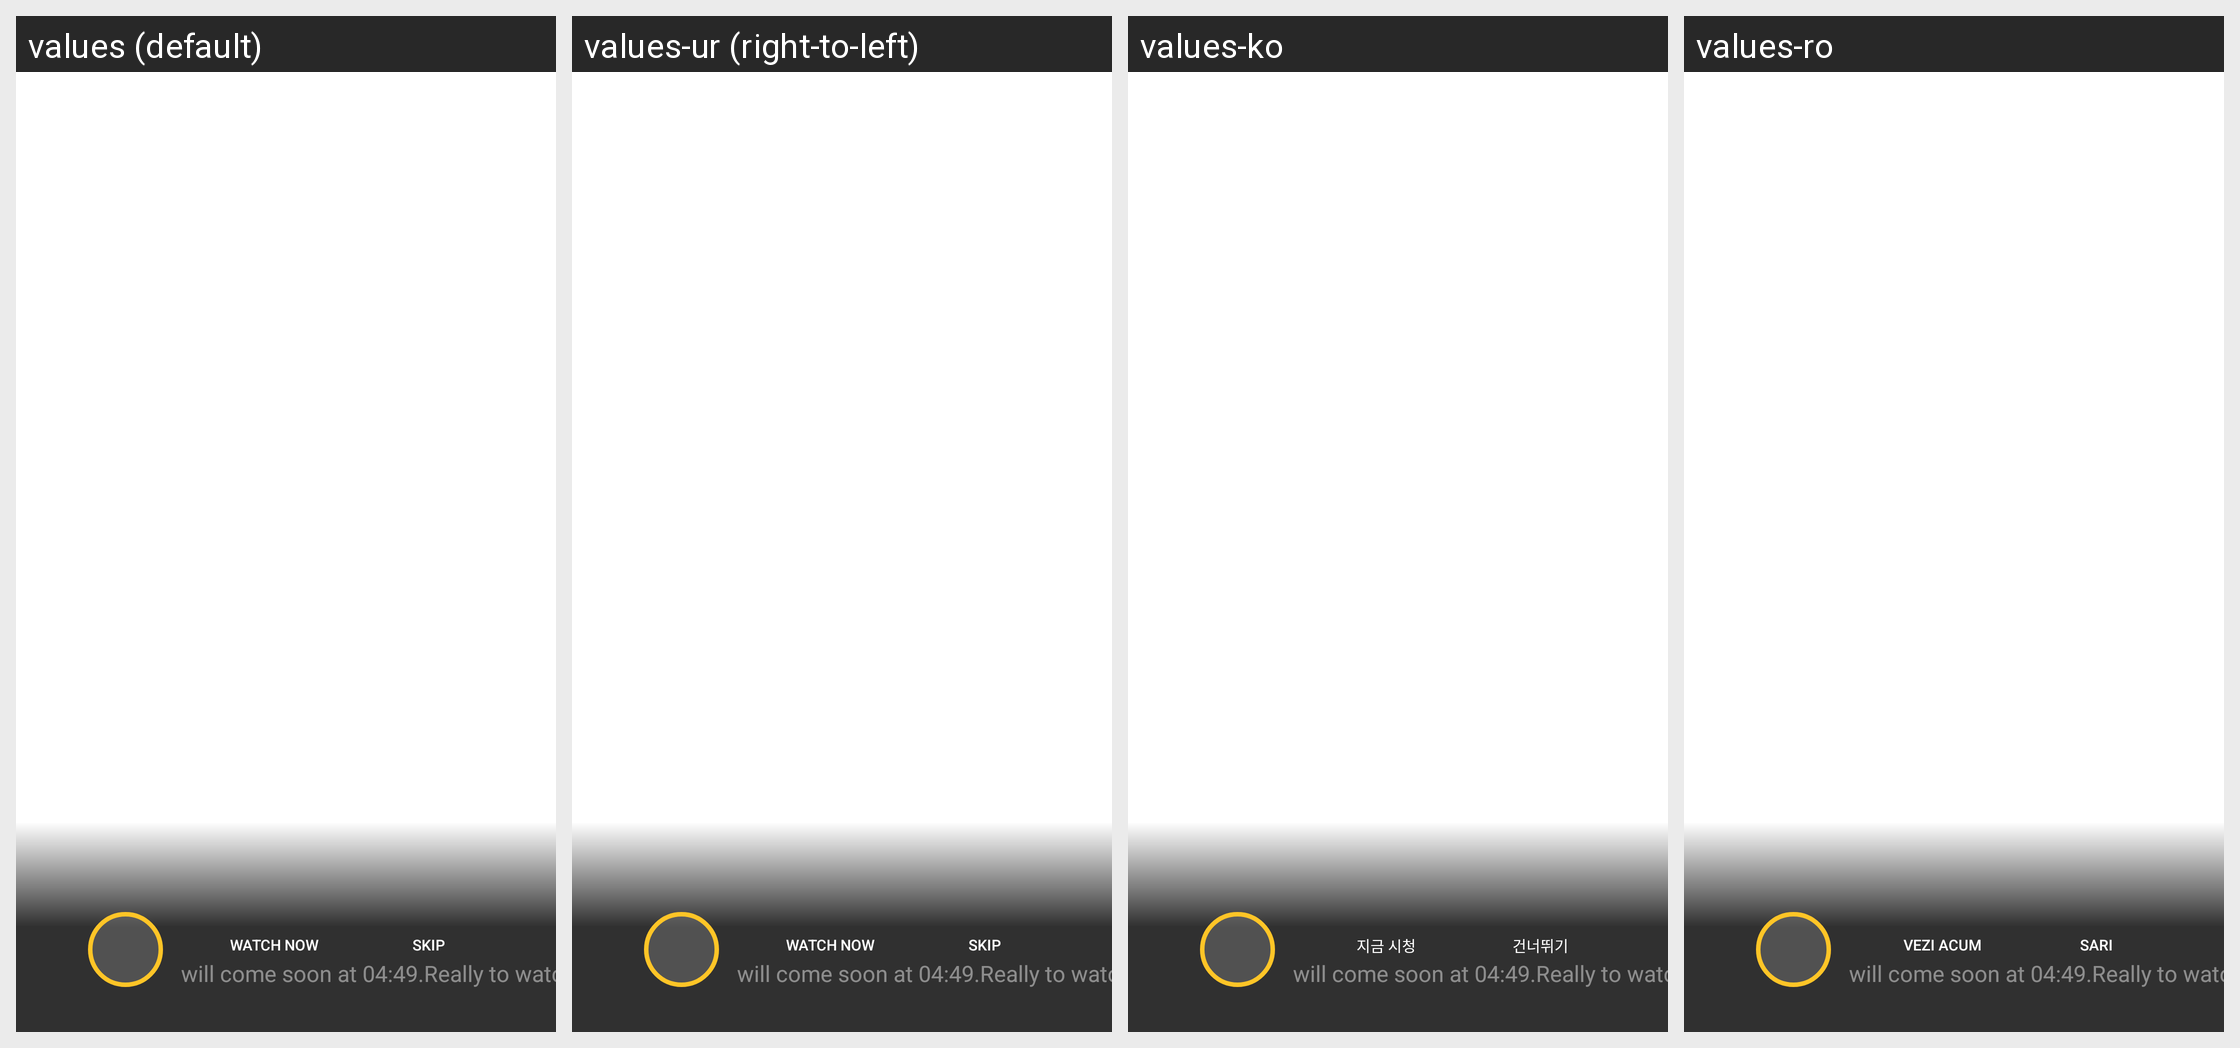

Locale-by-locale string values for the Android screen shown in this grid:
Android screen res/layout/dialog_match_subscribe.xml rendered under 4 locales, left to right: values (default), values-ur (right-to-left), values-ko, values-ro. Device: Nexus 5 (rendered at 1080×1920; each locale shown at half size, 540×960, under a caption strip naming it); theme AppTheme.
Other locales in the repository, not shown: values-af, values-am, values-ar, values-as, values-az, values-be, values-bg, values-bn, values-bs, values-ca, values-cs, values-da, values-de, values-el, values-en-rCA, values-en-rGB, values-en-rIN, values-en-rXC, values-es, values-es-rUS, values-et, values-eu, values-fa, values-fi, values-fr, values-fr-rCA, values-gl, values-gu, values-hi, values-hr, values-hu, values-hy, values-in, values-is, values-it, values-iw, values-ja, values-ka, values-kk, values-km, values-kn, values-ky, values-lo, values-lt, values-lv, values-mk, values-ml, values-mn, values-mr, values-ms, values-my, values-nb, values-ne, values-nl, values-or, values-pa, values-pl, values-pt, values-pt-rBR, values-pt-rPT, values-ru, values-si, values-sk, values-sl, values-sq, values-sr, values-sv, values-sw, values-ta, values-te, values-th, values-tl, values-tr, values-uk, values-uz, values-vi, values-zh, values-zh-rCN, values-zh-rHK, values-zh-rTW, values-zu.
Strings drawn on this screen, with the default value and each locale's value (text and hints the layout hard-codes, and strings that could not be matched under every locale, appear in the picture but are not listed):

WATCH_NOW
  values: WATCH NOW
  values-ur: WATCH NOW  [not translated; the default value is used]
  values-ko: 지금 시청
  values-ro: VEZI ACUM

SKIP
  values: SKIP
  values-ur: SKIP  [not translated; the default value is used]
  values-ko: 건너뛰기
  values-ro: SARI
